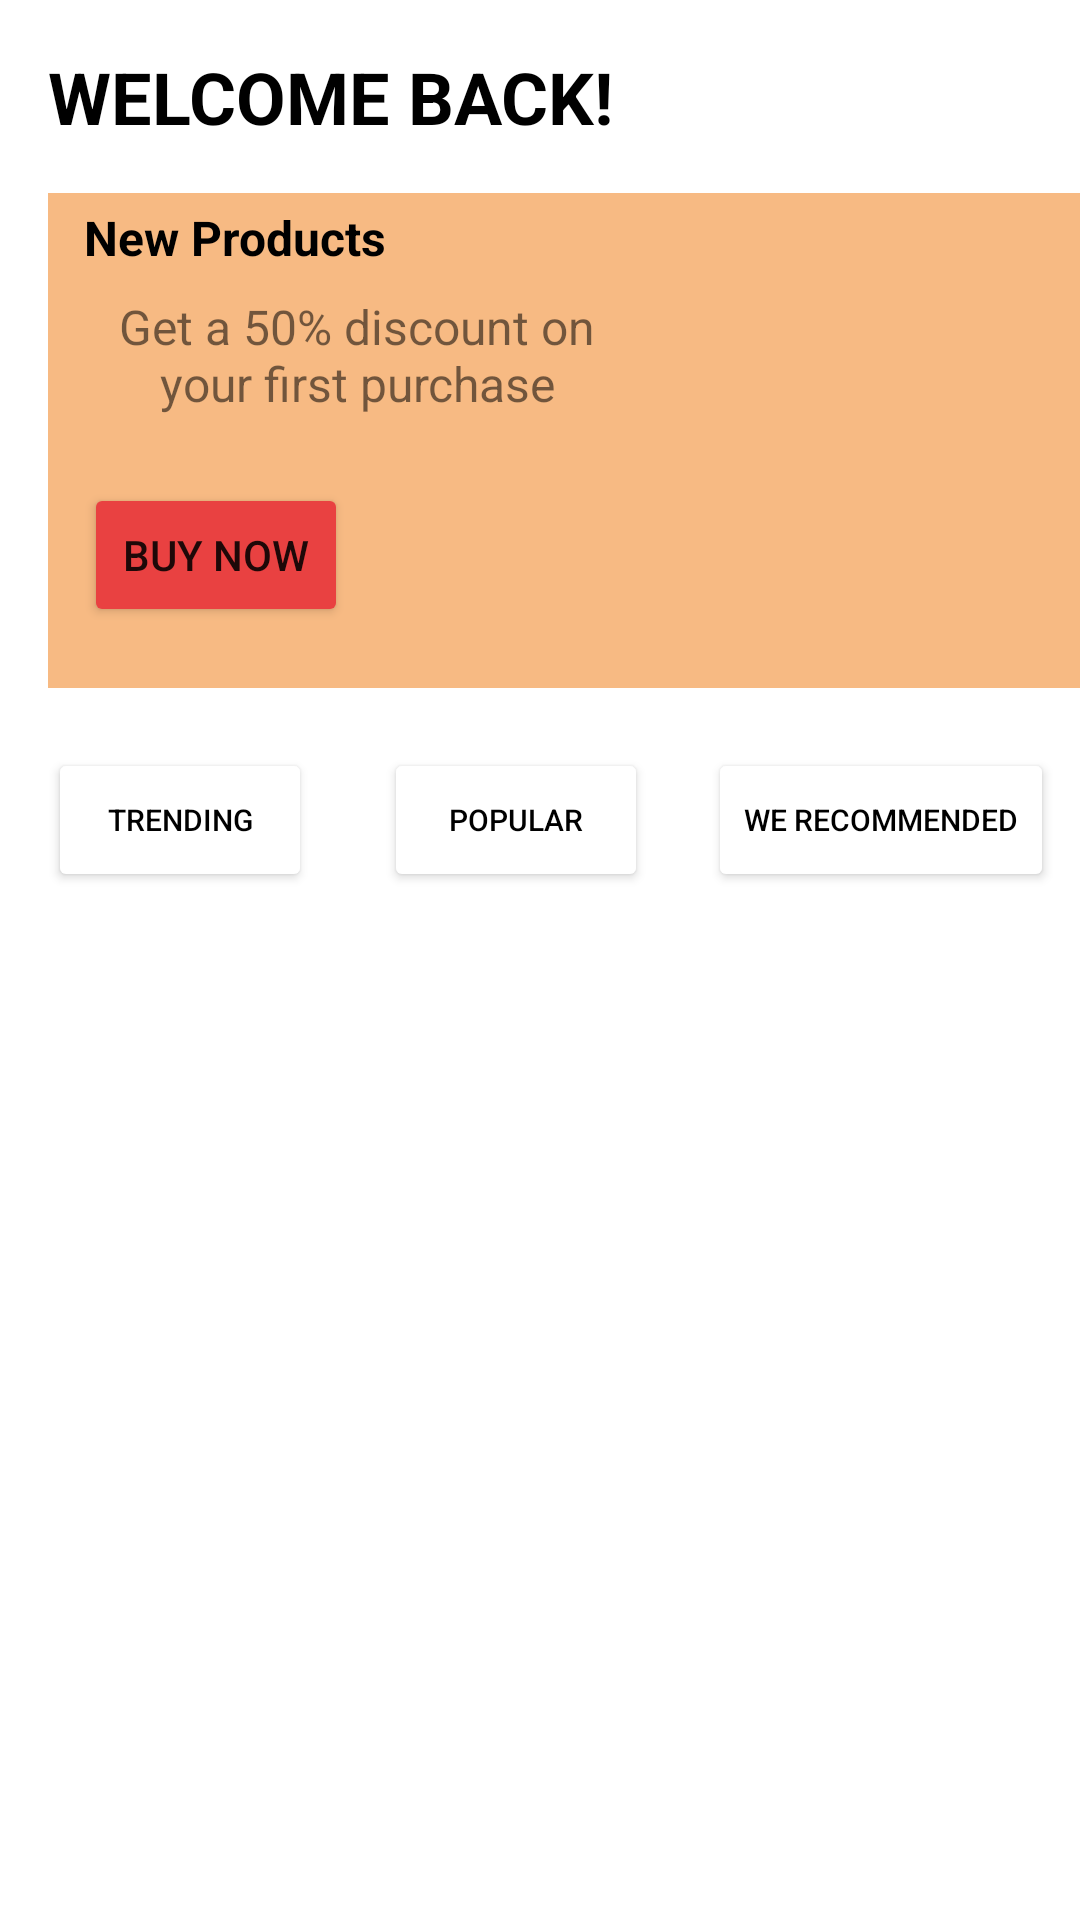

The Android layout XML behind this screen, and the referenced resources:
<!-- AndroidManifest.xml: application theme Theme.19508751_LeChiSon -->
<!-- res/layout/activity_main2.xml -->
<?xml version="1.0" encoding="utf-8"?>
<androidx.constraintlayout.widget.ConstraintLayout xmlns:android="http://schemas.android.com/apk/res/android"
    xmlns:app="http://schemas.android.com/apk/res-auto"
    xmlns:tools="http://schemas.android.com/tools"
    android:layout_width="match_parent"
    android:layout_height="match_parent"
    tools:context=".MainActivity2">

    <TextView
        android:id="@+id/tvWelcome"
        android:layout_width="wrap_content"
        android:layout_height="wrap_content"
        android:layout_marginStart="16dp"
        android:layout_marginLeft="16dp"
        android:layout_marginTop="16dp"
        android:text="WELCOME BACK!"
        android:textColor="#000"
        android:textSize="24sp"
        android:textStyle="bold"
        app:layout_constraintStart_toStartOf="parent"
        app:layout_constraintTop_toTopOf="parent" />

    <View
        android:id="@+id/view"
        android:layout_width="374dp"
        android:layout_height="165dp"
        android:layout_marginTop="16dp"
        android:background="#F7BA83"
        app:layout_constraintStart_toStartOf="@+id/tvWelcome"
        app:layout_constraintTop_toBottomOf="@+id/tvWelcome" />

    <TextView
        android:id="@+id/tvViewProduct"
        android:layout_width="wrap_content"
        android:layout_height="wrap_content"
        android:layout_marginStart="12dp"
        android:layout_marginLeft="12dp"
        android:layout_marginTop="4dp"
        android:text="New Products"
        android:textColor="#000"
        android:textSize="16sp"
        android:textStyle="bold"
        app:layout_constraintStart_toStartOf="@+id/view"
        app:layout_constraintTop_toTopOf="@+id/view" />

    <TextView
        android:id="@+id/tvGetDiscount"
        android:layout_width="182dp"
        android:layout_height="43dp"
        android:layout_marginTop="8dp"
        android:gravity="center_horizontal"
        android:text="Get a 50% discount on  your first purchase"
        android:textSize="16sp"
        app:layout_constraintStart_toStartOf="@+id/tvViewProduct"
        app:layout_constraintTop_toBottomOf="@+id/tvViewProduct" />

    <Button
        android:id="@+id/tvBuyNow"
        android:layout_width="wrap_content"
        android:layout_height="wrap_content"
        android:layout_marginTop="20dp"
        android:text="Buy now"
        app:backgroundTint="#E94141"
        app:layout_constraintStart_toStartOf="@+id/tvGetDiscount"
        app:layout_constraintTop_toBottomOf="@+id/tvGetDiscount" />

    <ImageView
        android:id="@+id/imageView3"
        android:layout_width="128dp"
        android:layout_height="98dp"
        app:layout_constraintEnd_toEndOf="@+id/view"
        app:layout_constraintStart_toEndOf="@+id/tvGetDiscount"
        app:layout_constraintTop_toTopOf="@+id/tvGetDiscount"
        app:srcCompat="@drawable/bifive__removebg_preview" />

    <Button
        android:id="@+id/btnTrending"
        android:layout_width="wrap_content"
        android:layout_height="wrap_content"
        android:layout_marginTop="20dp"
        android:text="Trending"
        android:textColor="#000"
        android:textSize="10sp"
        app:backgroundTint="#FFF"
        app:layout_constraintStart_toStartOf="@+id/view"
        app:layout_constraintTop_toBottomOf="@+id/view" />

    <Button
        android:id="@+id/btnPopular"
        android:layout_width="wrap_content"
        android:layout_height="wrap_content"
        android:layout_marginStart="24dp"
        android:layout_marginLeft="24dp"
        android:text="Popular"
        android:textColor="#000"
        android:textSize="10sp"
        app:backgroundTint="#FFF"
        app:layout_constraintStart_toEndOf="@+id/btnTrending"
        app:layout_constraintTop_toTopOf="@+id/btnTrending" />

    <Button
        android:id="@+id/btnWeRecomend"
        android:layout_width="wrap_content"
        android:layout_height="wrap_content"
        android:layout_marginStart="20dp"
        android:layout_marginLeft="20dp"
        android:text="We recommended"
        android:textColor="#000"
        android:textSize="10sp"
        app:backgroundTint="#FFF"
        app:layout_constraintStart_toEndOf="@+id/btnPopular"
        app:layout_constraintTop_toTopOf="@+id/btnPopular" />

    <ListView
        android:id="@+id/listView"
        android:layout_width="373dp"
        android:layout_height="355dp"
        android:layout_marginBottom="16dp"
        app:layout_constraintBottom_toBottomOf="parent"
        app:layout_constraintEnd_toEndOf="parent"
        app:layout_constraintStart_toStartOf="parent"
        app:layout_constraintTop_toBottomOf="@+id/btnTrending" />
</androidx.constraintlayout.widget.ConstraintLayout>
<!-- resources referenced by this layout -->
<resources>
  <style name="Theme.19508751_LeChiSon" parent="Theme.MaterialComponents.DayNight.DarkActionBar">
          
          <item name="colorPrimary">@color/purple_500</item>
          <item name="colorPrimaryVariant">@color/purple_700</item>
          <item name="colorOnPrimary">@color/white</item>
          
          <item name="colorSecondary">@color/teal_200</item>
          <item name="colorSecondaryVariant">@color/teal_700</item>
          <item name="colorOnSecondary">@color/black</item>
          
          <item name="android:statusBarColor" tools:targetApi="l">?attr/colorPrimaryVariant</item>
          
      </style>
  <!-- not gathered from this repository: default colours our renderer supplied (Android Studio template values) -->
  <color name="purple_500">#FF6200EE</color>
  <color name="purple_700">#FF3700B3</color>
  <color name="teal_200">#FF03DAC5</color>
  <color name="teal_700">#FF018786</color>
  <color name="black">#FF000000</color>
  <color name="white">#FFFFFFFF</color>
</resources>
